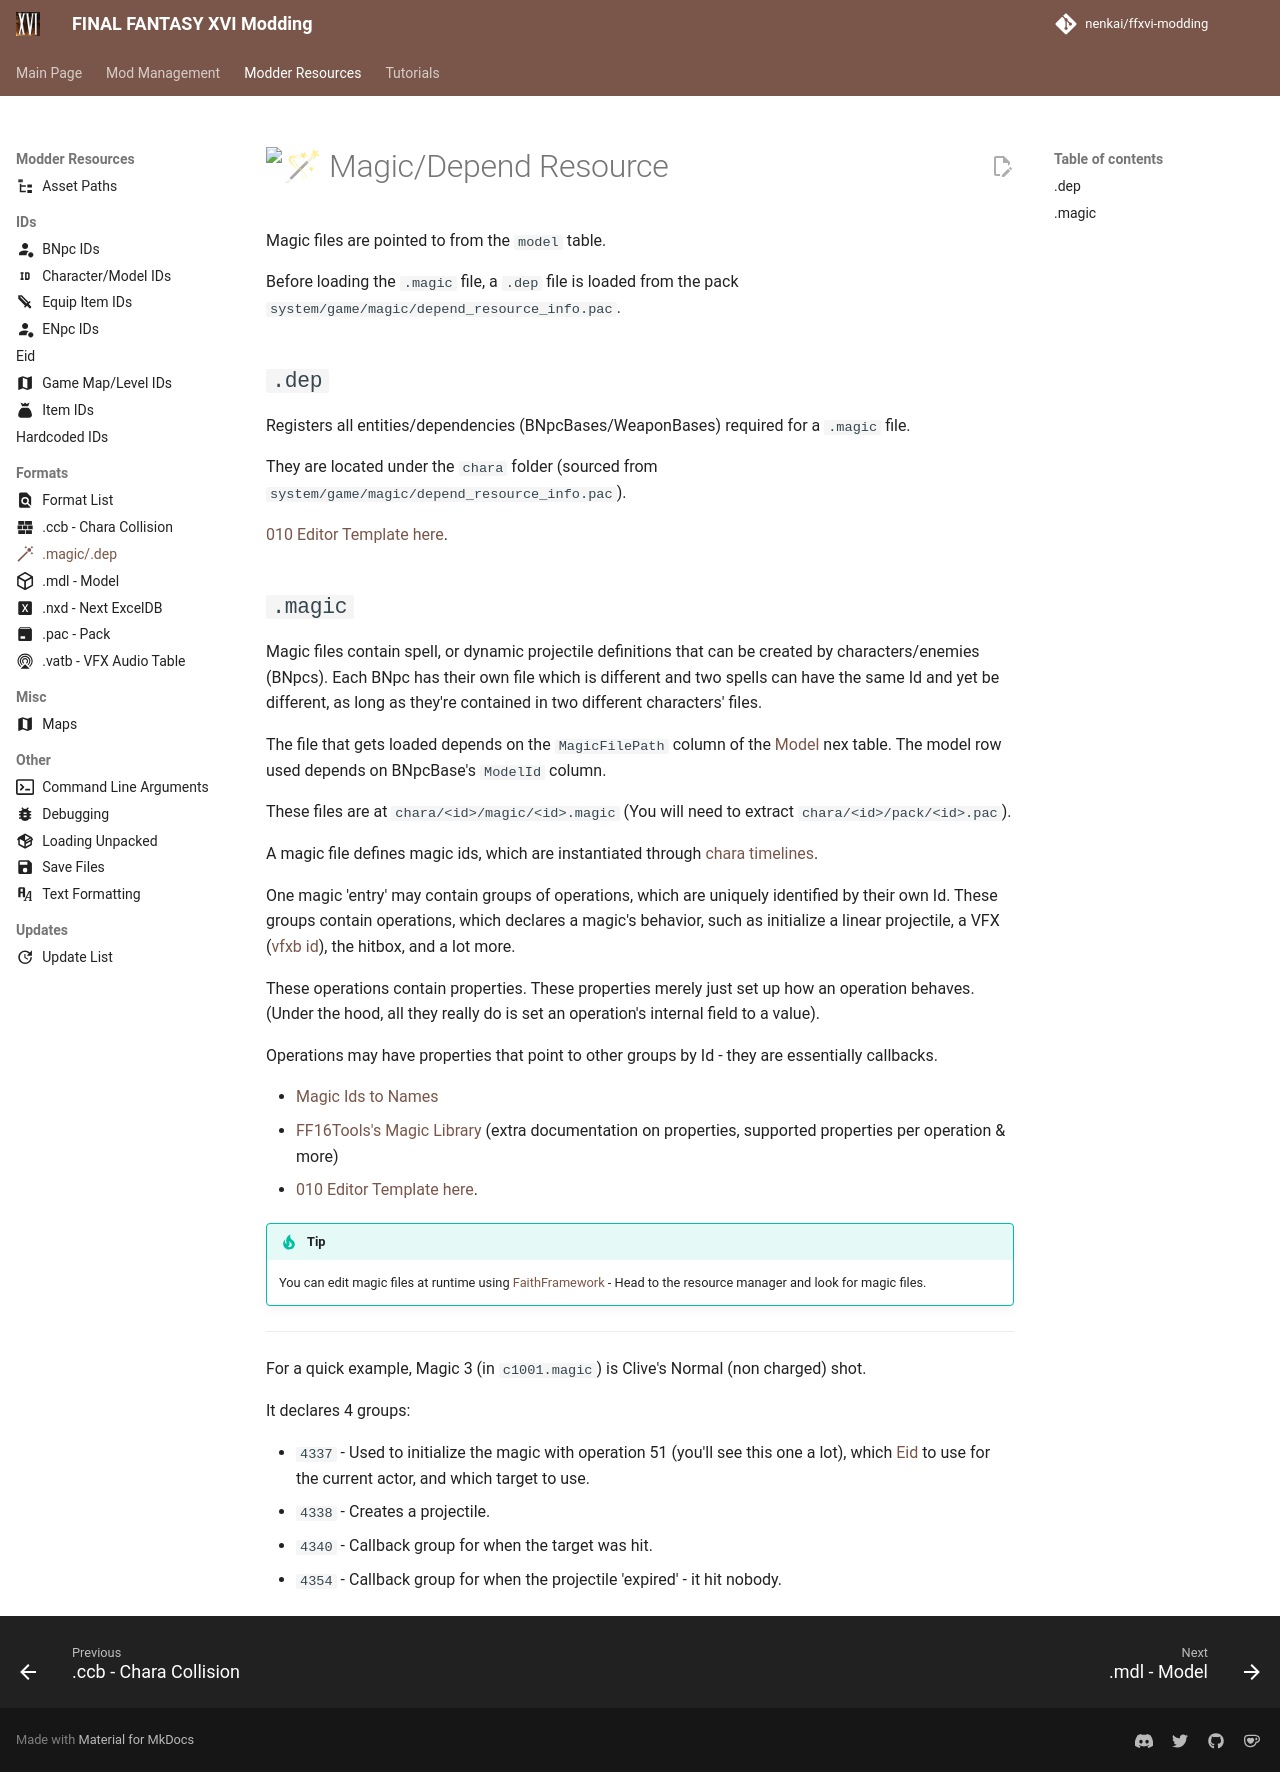

repository: Nenkai/ffxvi-modding · page: resources/formats/dep_magic/index.html · generator: mkdocs

---
icon: material/magic-staff
---

# :magic_wand: Magic/Depend Resource

Magic files are pointed to from the `model` table.

Before loading the `.magic` file, a `.dep` file is loaded from the pack `system/game/magic/depend_resource_info.pac`. 

## `.dep`

Registers all entities/dependencies (BNpcBases/WeaponBases) required for a `.magic` file.

They are located under the `chara` folder (sourced from `system/game/magic/depend_resource_info.pac`).

[010 Editor Template here](https://github.com/Nenkai/010GameTemplates/blob/main/Square%20Enix/Final%20Fantasy%2016/FF16_dep_MagicDependResource.bt).

## `.magic`

Magic files contain spell, or dynamic projectile definitions that can be created by characters/enemies (BNpcs). Each BNpc has their own file which is different and two spells can have the same Id and yet be different, as long as they're contained in two different characters' files.

The file that gets loaded depends on the `MagicFilePath` column of the [Model](../../tutorials/nex/tables.md) nex table. The model row used depends on BNpcBase's `ModelId` column.

These files are at `chara/<id>/magic/<id>.magic` (You will need to extract `chara/<id>/pack/<id>.pac`).

A magic file defines magic ids, which are instantiated through [chara timelines](../../tutorials/timelines/chara_timelines.md).

One magic 'entry' may contain groups of operations, which are uniquely identified by their own Id. These groups contain operations, which declares a magic's behavior, such as initialize a linear projectile, a VFX ([vfxb id](vatb.md)), the hitbox, and a lot more.

These operations contain properties. These properties merely just set up how an operation behaves. (Under the hood, all they really do is set an operation's internal field to a value).

Operations may have properties that point to other groups by Id - they are essentially callbacks.

* [Magic Ids to Names](https://github.com/Nenkai/FF16Tools/blob/master/FF16Tools.Files/Magic/Data/MagicIds.txt)
* [FF16Tools's Magic Library](https://github.com/Nenkai/FF16Tools/tree/master/FF16Tools.Files/Magic) (extra documentation on properties, supported properties per operation & more)
* [010 Editor Template here](https://github.com/Nenkai/010GameTemplates/blob/main/Square%20Enix/Final%20Fantasy%2016/FF16_magic.bt).

!!! tip
    You can edit magic files at runtime using [FaithFramework](https://www.nexusmods.com/finalfantasy16/mods/138) - Head to the resource manager and look for magic files.

---

For a quick example, Magic 3 (in `c1001.magic`) is Clive's Normal (non charged) shot.

It declares 4 groups:

* `4337` - Used to initialize the magic with operation 51 (you'll see this one a lot), which [Eid](../ids/eid.md) to use for the current actor, and which target to use.
* `4338` - Creates a projectile.
* `4340` - Callback group for when the target was hit.
* `4354` - Callback group for when the projectile 'expired' - it hit nobody.
